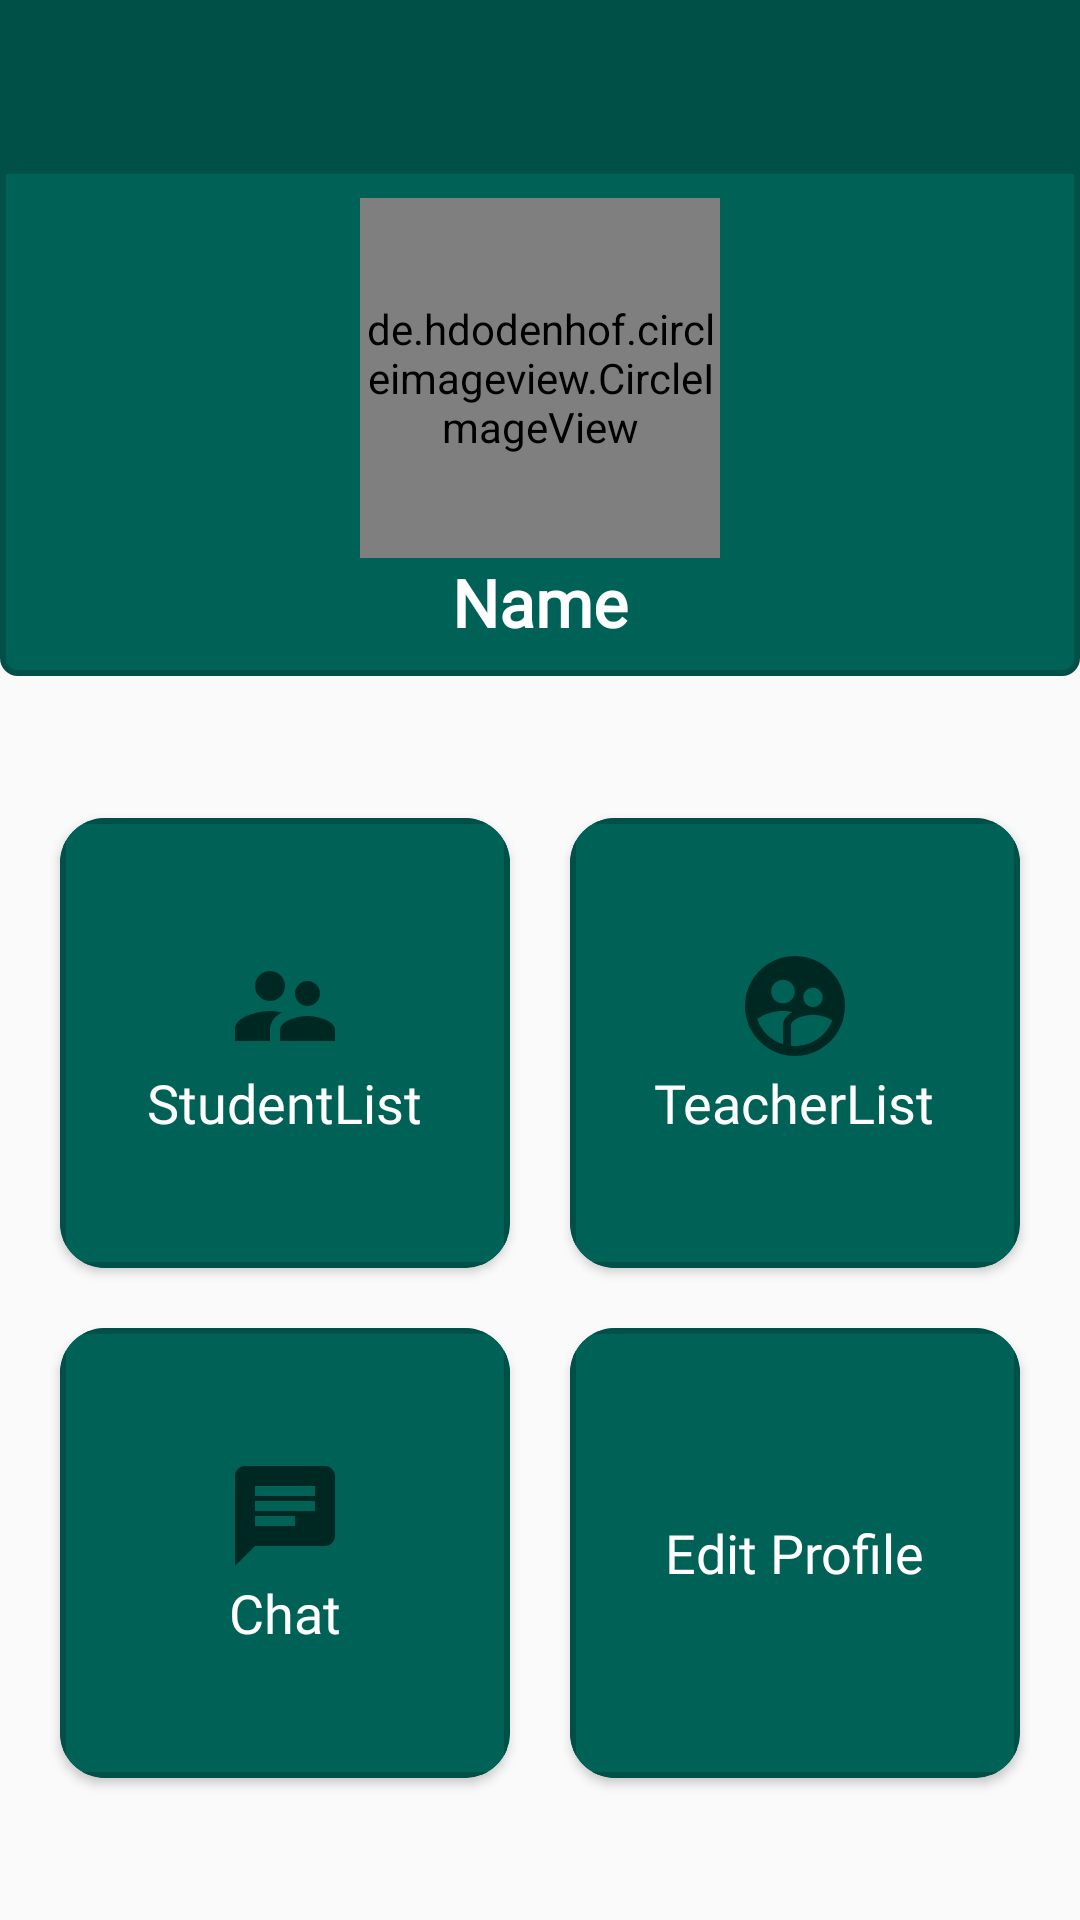

This screen was rendered from an Android layout file. Write that file and the resources it references.
<!-- AndroidManifest.xml: application theme Theme.TECCompanion -->
<!-- res/layout/activity_main.xml -->
<?xml version="1.0" encoding="utf-8"?>
<RelativeLayout xmlns:android="http://schemas.android.com/apk/res/android"
    xmlns:app="http://schemas.android.com/apk/res-auto"
    xmlns:tools="http://schemas.android.com/tools"
    android:layout_width="match_parent"
    android:layout_height="match_parent"
    android:background="@drawable/gray_background"
    android:orientation="vertical"
    tools:context=".MainActivity">

    <include
        android:id="@+id/mainActivity_toolbarId"
        layout="@layout/app_bar_layout"
        ></include>

    <LinearLayout
        android:id="@+id/profileLayoutId"
        android:layout_width="match_parent"
        android:layout_height="wrap_content"
        android:layout_below="@+id/mainActivity_toolbarId"
        android:background="@drawable/custom_layout_style"
        android:gravity="center"
        android:orientation="vertical"
        android:padding="10dp">

        <de.hdodenhof.circleimageview.CircleImageView
            android:id="@+id/mainActivity_ImageStudentId"
            android:layout_width="120dp"
            android:layout_height="120dp"
            android:layout_gravity="center"
            android:padding="2dp"
            android:src="@drawable/avatar"
            app:civ_border_color="#575757"
            app:civ_border_width="1dp" />

        <TextView
            android:id="@+id/mainActivity_StudentFullName"
            android:layout_width="wrap_content"
            android:layout_height="wrap_content"
            android:fontFamily="@font/nunito"
            android:text="Name"
            android:textColor="#FFFFFF"
            android:textSize="22sp"
            android:textStyle="bold">

        </TextView>


    </LinearLayout>

    <LinearLayout
        android:layout_below="@+id/profileLayoutId"
        android:layout_width="match_parent"
        android:layout_height="fill_parent"
        android:orientation="vertical"
        android:gravity="center"
        >

        <LinearLayout

            android:layout_width="match_parent"
            android:layout_height="wrap_content"
            android:orientation="vertical"
            android:gravity="center"
            >

            <LinearLayout
                android:layout_width="match_parent"
                android:layout_height="wrap_content"
                android:gravity="center"
                android:layout_weight="1">

                <androidx.cardview.widget.CardView
                    android:id="@+id/studentListButtonMainActivityId"
                    android:layout_width="150dp"
                    android:layout_height="150dp"
                    android:layout_margin="10dp"
                    app:cardCornerRadius="15dp"
                    app:cardBackgroundColor="#006257"
                    >

                    <LinearLayout
                        android:layout_width="match_parent"
                        android:layout_height="match_parent"
                        android:background="@drawable/custom_layout_style"
                        android:orientation="vertical"
                        android:gravity="center"
                        android:layout_gravity="center">

                        <ImageView
                            android:layout_width="wrap_content"
                            android:layout_height="wrap_content"
                            android:layout_gravity="center"
                            android:background="@drawable/studentlist"
                            />

                        <TextView
                            android:layout_width="wrap_content"
                            android:layout_height="wrap_content"
                            android:text="StudentList"
                            android:fontFamily="@font/nunito"
                            android:textSize="18sp"
                            android:textColor="@color/white"
                            />

                    </LinearLayout>

                </androidx.cardview.widget.CardView>

                <androidx.cardview.widget.CardView
                    android:id="@+id/teacherListButtonMainActivityId"
                    android:layout_width="150dp"
                    android:layout_height="150dp"
                    android:layout_margin="10dp"
                    app:cardCornerRadius="15dp"
                    app:cardBackgroundColor="#006257"
                    >

                    <LinearLayout
                        android:layout_width="match_parent"
                        android:layout_height="match_parent"
                        android:background="@drawable/custom_layout_style"
                        android:orientation="vertical"
                        android:gravity="center"
                        android:layout_gravity="center">

                        <ImageView
                            android:layout_width="wrap_content"
                            android:layout_height="wrap_content"
                            android:layout_gravity="center"
                            android:background="@drawable/teacherlist"/>

                        <TextView
                            android:layout_width="wrap_content"
                            android:layout_height="wrap_content"
                            android:text="TeacherList"
                            android:fontFamily="@font/nunito"
                            android:textSize="18sp"
                            android:textColor="@color/white"
                            />

                    </LinearLayout>

                </androidx.cardview.widget.CardView>


            </LinearLayout>



            <LinearLayout
                android:layout_width="match_parent"
                android:layout_height="wrap_content"
                android:gravity="center"
                android:layout_weight="1">

                <androidx.cardview.widget.CardView
                    android:id="@+id/chatButtonMainActivityId"
                    android:layout_width="150dp"
                    android:layout_height="150dp"
                    android:layout_margin="10dp"
                    app:cardCornerRadius="15dp"
                    app:cardBackgroundColor="#006257"
                    >

                    <LinearLayout
                        android:layout_width="match_parent"
                        android:layout_height="match_parent"
                        android:background="@drawable/custom_layout_style"
                        android:orientation="vertical"
                        android:gravity="center"
                        android:layout_gravity="center">

                        <ImageView
                            android:layout_width="wrap_content"
                            android:layout_height="wrap_content"
                            android:layout_gravity="center"
                            android:background="@drawable/chat"/>

                        <TextView
                            android:layout_width="wrap_content"
                            android:layout_height="wrap_content"
                            android:text="Chat"
                            android:fontFamily="@font/nunito"
                            android:textSize="18sp"
                            android:textColor="@color/white"
                            />

                    </LinearLayout>

                </androidx.cardview.widget.CardView>

                <androidx.cardview.widget.CardView
                    android:id="@+id/documentButtonMainId"
                    android:layout_width="150dp"
                    android:layout_height="150dp"
                    android:layout_margin="10dp"
                    app:cardCornerRadius="15dp"
                    app:cardBackgroundColor="#006257"
                    >

                    <LinearLayout
                        android:layout_width="match_parent"
                        android:layout_height="match_parent"
                        android:background="@drawable/custom_layout_style"
                        android:orientation="vertical"
                        android:gravity="center"
                        android:layout_gravity="center">

                        <ImageView
                            android:layout_width="wrap_content"
                            android:layout_height="wrap_content"
                            android:layout_gravity="center"
                            android:background="@drawable/document"/>

                        <TextView
                            android:layout_width="wrap_content"
                            android:layout_height="wrap_content"
                            android:text="Edit Profile"
                            android:gravity="center"
                            android:fontFamily="@font/nunito"
                            android:textSize="18sp"
                            android:textColor="@color/white"
                            />

                    </LinearLayout>

                </androidx.cardview.widget.CardView>


            </LinearLayout>

        </LinearLayout>

    </LinearLayout>
    



</RelativeLayout>
<!-- res/layout/app_bar_layout.xml (included above) -->
<?xml version="1.0" encoding="utf-8"?>
<androidx.appcompat.widget.Toolbar xmlns:android="http://schemas.android.com/apk/res/android"
    android:layout_width="match_parent"
    android:layout_height="wrap_content"
    android:id="@+id/main_app_bar"
    android:background="@color/primaryColor"
    android:theme="@style/ThemeOverlay.AppCompat.Dark.ActionBar"
    >

</androidx.appcompat.widget.Toolbar>
<!-- resources referenced by this layout -->
<resources>
  <color name="primaryColor">#005048</color>
  <color name="white">#FFFFFFFF</color>
  <!-- drawable chat (drawable) -->
  <vector android:autoMirrored="true" android:height="40dp"
      android:tint="?attr/colorControlNormal" android:viewportHeight="24"
      android:viewportWidth="24" android:width="40dp" xmlns:android="http://schemas.android.com/apk/res/android">
      <path android:fillColor="@android:color/black" android:pathData="M20,2L4,2c-1.1,0 -1.99,0.9 -1.99,2L2,22l4,-4h14c1.1,0 2,-0.9 2,-2L22,4c0,-1.1 -0.9,-2 -2,-2zM6,9h12v2L6,11L6,9zM14,14L6,14v-2h8v2zM18,8L6,8L6,6h12v2z"/>
  </vector>
  <!-- drawable custom_layout_style (drawable) -->
  <?xml version="1.0" encoding="utf-8"?>
  <shape xmlns:android="http://schemas.android.com/apk/res/android" android:shape="rectangle">
  
      <gradient android:startColor="#006257"
          android:endColor="#006257"/>
  
          <corners android:bottomLeftRadius="5dp"
              android:bottomRightRadius="5dp"/>
  
      <stroke android:width="2dp"
          android:color="@color/purple_500"/>
  
  </shape>
  <!-- drawable studentlist (drawable) -->
  <vector android:height="40dp" android:tint="?attr/colorControlNormal"
      android:viewportHeight="24" android:viewportWidth="24"
      android:width="40dp" xmlns:android="http://schemas.android.com/apk/res/android">
      <path android:fillColor="@android:color/white" android:pathData="M16.5,12c1.38,0 2.49,-1.12 2.49,-2.5S17.88,7 16.5,7C15.12,7 14,8.12 14,9.5s1.12,2.5 2.5,2.5zM9,11c1.66,0 2.99,-1.34 2.99,-3S10.66,5 9,5C7.34,5 6,6.34 6,8s1.34,3 3,3zM16.5,14c-1.83,0 -5.5,0.92 -5.5,2.75L11,19h11v-2.25c0,-1.83 -3.67,-2.75 -5.5,-2.75zM9,13c-2.33,0 -7,1.17 -7,3.5L2,19h7v-2.25c0,-0.85 0.33,-2.34 2.37,-3.47C10.5,13.1 9.66,13 9,13z"/>
  </vector>
  <!-- drawable teacherlist (drawable) -->
  <vector android:height="40dp" android:tint="?attr/colorControlNormal"
      android:viewportHeight="24" android:viewportWidth="24"
      android:width="40dp" xmlns:android="http://schemas.android.com/apk/res/android">
      <path android:fillColor="@android:color/white" android:pathData="M11.99,2c-5.52,0 -10,4.48 -10,10s4.48,10 10,10 10,-4.48 10,-10 -4.48,-10 -10,-10zM15.6,8.34c1.07,0 1.93,0.86 1.93,1.93 0,1.07 -0.86,1.93 -1.93,1.93 -1.07,0 -1.93,-0.86 -1.93,-1.93 -0.01,-1.07 0.86,-1.93 1.93,-1.93zM9.6,6.76c1.3,0 2.36,1.06 2.36,2.36 0,1.3 -1.06,2.36 -2.36,2.36s-2.36,-1.06 -2.36,-2.36c0,-1.31 1.05,-2.36 2.36,-2.36zM9.6,15.89v3.75c-2.4,-0.75 -4.3,-2.6 -5.14,-4.96 1.05,-1.12 3.67,-1.69 5.14,-1.69 0.53,0 1.2,0.08 1.9,0.22 -1.64,0.87 -1.9,2.02 -1.9,2.68zM11.99,20c-0.27,0 -0.53,-0.01 -0.79,-0.04v-4.07c0,-1.42 2.94,-2.13 4.4,-2.13 1.07,0 2.92,0.39 3.84,1.15 -1.17,2.97 -4.06,5.09 -7.45,5.09z"/>
  </vector>
  <style name="Theme.TECCompanion" parent="Theme.AppCompat.Light.NoActionBar">
          
          <item name="colorPrimary">@color/purple_200</item>
          <item name="colorPrimaryVariant">@color/purple_500</item>
          <item name="colorOnPrimary">#E6E6E6</item>
          
          <item name="colorSecondary">#005048</item>
          <item name="colorSecondaryVariant">@color/teal_700</item>
          <item name="colorOnSecondary">@color/black</item>
          
          <item name="android:statusBarColor" tools:targetApi="l">?attr/colorPrimaryVariant</item>
          
      </style>
  <color name="purple_500">#005048</color>
  <color name="purple_200">#006257</color>
  <color name="teal_700">#FF018786</color>
  <color name="black">#FF000000</color>
</resources>
